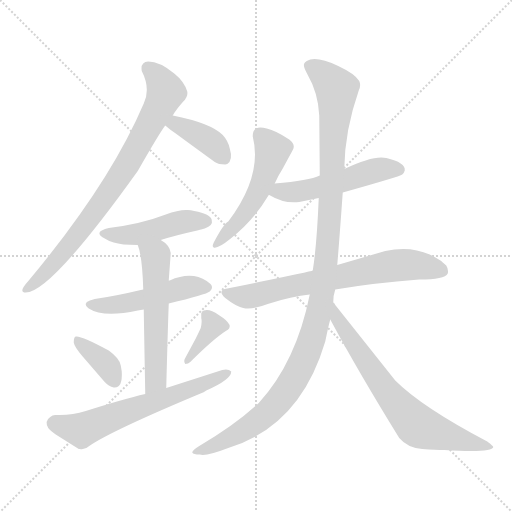
t = 0.00 s
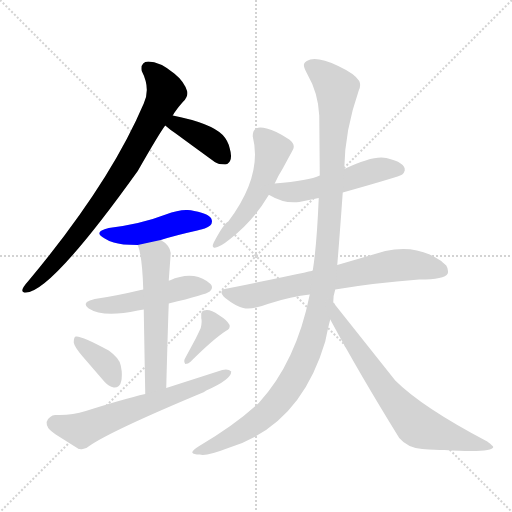
t = 1.98 s
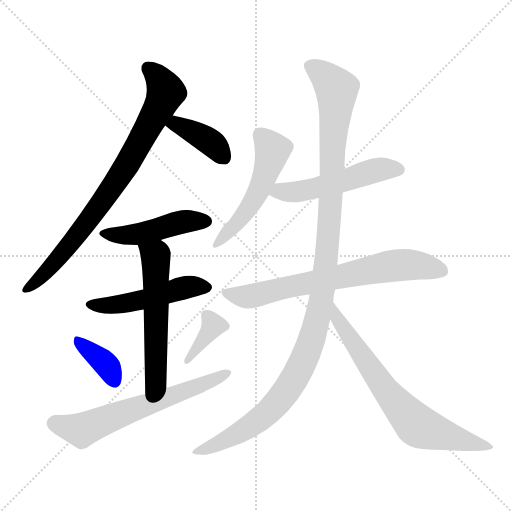
t = 3.95 s
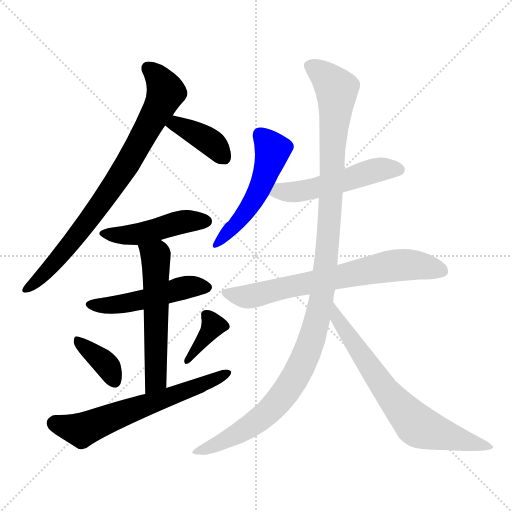
t = 5.93 s
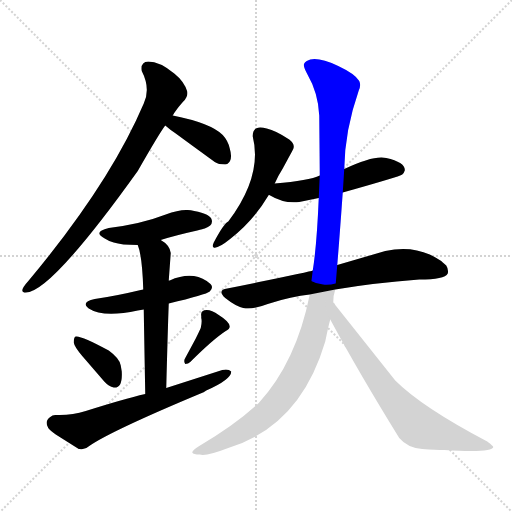
t = 7.90 s
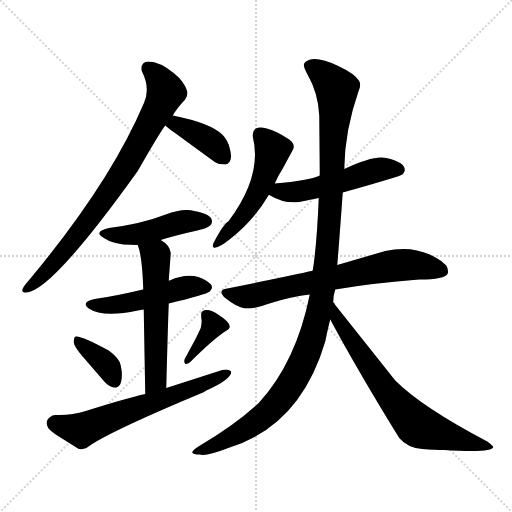
t = 9.88 s

The animated SVG that drew these frames (rendered in a browser with its animation timeline set to each time). Animation: 13 CSS @keyframes rules; one cycle of 9.88 s.

<svg version="1.1" viewBox="0 0 1024 1024" xmlns="http://www.w3.org/2000/svg">
  <g stroke="lightgray" stroke-dasharray="1,1" stroke-width="1" transform="scale(4, 4)">
    <line x1="0" y1="0" x2="256" y2="256"></line>
    <line x1="256" y1="0" x2="0" y2="256"></line>
    <line x1="128" y1="0" x2="128" y2="256"></line>
    <line x1="0" y1="128" x2="256" y2="128"></line>
  </g>
<g transform="scale(1, -1) translate(0, -900)">
   <style type="text/css">
    @keyframes keyframes0 {
      from {
       stroke: blue;
       stroke-dashoffset: 805;
       stroke-width: 128;
       }
       72% {
       animation-timing-function: step-end;
       stroke: blue;
       stroke-dashoffset: 0;
       stroke-width: 128;
       }
       to {
       stroke: black;
       stroke-width: 1024;
       }
       }
       #make-me-a-hanzi-animation-0 {
         animation: keyframes0 0.905111s both;
         animation-delay: 0.000000s;
         animation-timing-function: linear;
       }
    @keyframes keyframes1 {
      from {
       stroke: blue;
       stroke-dashoffset: 389;
       stroke-width: 128;
       }
       56% {
       animation-timing-function: step-end;
       stroke: blue;
       stroke-dashoffset: 0;
       stroke-width: 128;
       }
       to {
       stroke: black;
       stroke-width: 1024;
       }
       }
       #make-me-a-hanzi-animation-1 {
         animation: keyframes1 0.566569s both;
         animation-delay: 0.905111s;
         animation-timing-function: linear;
       }
    @keyframes keyframes2 {
      from {
       stroke: blue;
       stroke-dashoffset: 461;
       stroke-width: 128;
       }
       60% {
       animation-timing-function: step-end;
       stroke: blue;
       stroke-dashoffset: 0;
       stroke-width: 128;
       }
       to {
       stroke: black;
       stroke-width: 1024;
       }
       }
       #make-me-a-hanzi-animation-2 {
         animation: keyframes2 0.625163s both;
         animation-delay: 1.471680s;
         animation-timing-function: linear;
       }
    @keyframes keyframes3 {
      from {
       stroke: blue;
       stroke-dashoffset: 491;
       stroke-width: 128;
       }
       62% {
       animation-timing-function: step-end;
       stroke: blue;
       stroke-dashoffset: 0;
       stroke-width: 128;
       }
       to {
       stroke: black;
       stroke-width: 1024;
       }
       }
       #make-me-a-hanzi-animation-3 {
         animation: keyframes3 0.649577s both;
         animation-delay: 2.096842s;
         animation-timing-function: linear;
       }
    @keyframes keyframes4 {
      from {
       stroke: blue;
       stroke-dashoffset: 562;
       stroke-width: 128;
       }
       65% {
       animation-timing-function: step-end;
       stroke: blue;
       stroke-dashoffset: 0;
       stroke-width: 128;
       }
       to {
       stroke: black;
       stroke-width: 1024;
       }
       }
       #make-me-a-hanzi-animation-4 {
         animation: keyframes4 0.707357s both;
         animation-delay: 2.746419s;
         animation-timing-function: linear;
       }
    @keyframes keyframes5 {
      from {
       stroke: blue;
       stroke-dashoffset: 368;
       stroke-width: 128;
       }
       55% {
       animation-timing-function: step-end;
       stroke: blue;
       stroke-dashoffset: 0;
       stroke-width: 128;
       }
       to {
       stroke: black;
       stroke-width: 1024;
       }
       }
       #make-me-a-hanzi-animation-5 {
         animation: keyframes5 0.549479s both;
         animation-delay: 3.453776s;
         animation-timing-function: linear;
       }
    @keyframes keyframes6 {
      from {
       stroke: blue;
       stroke-dashoffset: 371;
       stroke-width: 128;
       }
       55% {
       animation-timing-function: step-end;
       stroke: blue;
       stroke-dashoffset: 0;
       stroke-width: 128;
       }
       to {
       stroke: black;
       stroke-width: 1024;
       }
       }
       #make-me-a-hanzi-animation-6 {
         animation: keyframes6 0.551921s both;
         animation-delay: 4.003255s;
         animation-timing-function: linear;
       }
    @keyframes keyframes7 {
      from {
       stroke: blue;
       stroke-dashoffset: 628;
       stroke-width: 128;
       }
       67% {
       animation-timing-function: step-end;
       stroke: blue;
       stroke-dashoffset: 0;
       stroke-width: 128;
       }
       to {
       stroke: black;
       stroke-width: 1024;
       }
       }
       #make-me-a-hanzi-animation-7 {
         animation: keyframes7 0.761068s both;
         animation-delay: 4.555176s;
         animation-timing-function: linear;
       }
    @keyframes keyframes8 {
      from {
       stroke: blue;
       stroke-dashoffset: 520;
       stroke-width: 128;
       }
       63% {
       animation-timing-function: step-end;
       stroke: blue;
       stroke-dashoffset: 0;
       stroke-width: 128;
       }
       to {
       stroke: black;
       stroke-width: 1024;
       }
       }
       #make-me-a-hanzi-animation-8 {
         animation: keyframes8 0.673177s both;
         animation-delay: 5.316243s;
         animation-timing-function: linear;
       }
    @keyframes keyframes9 {
      from {
       stroke: blue;
       stroke-dashoffset: 512;
       stroke-width: 128;
       }
       63% {
       animation-timing-function: step-end;
       stroke: blue;
       stroke-dashoffset: 0;
       stroke-width: 128;
       }
       to {
       stroke: black;
       stroke-width: 1024;
       }
       }
       #make-me-a-hanzi-animation-9 {
         animation: keyframes9 0.666667s both;
         animation-delay: 5.989421s;
         animation-timing-function: linear;
       }
    @keyframes keyframes10 {
      from {
       stroke: blue;
       stroke-dashoffset: 698;
       stroke-width: 128;
       }
       69% {
       animation-timing-function: step-end;
       stroke: blue;
       stroke-dashoffset: 0;
       stroke-width: 128;
       }
       to {
       stroke: black;
       stroke-width: 1024;
       }
       }
       #make-me-a-hanzi-animation-10 {
         animation: keyframes10 0.818034s both;
         animation-delay: 6.656087s;
         animation-timing-function: linear;
       }
    @keyframes keyframes11 {
      from {
       stroke: blue;
       stroke-dashoffset: 1171;
       stroke-width: 128;
       }
       79% {
       animation-timing-function: step-end;
       stroke: blue;
       stroke-dashoffset: 0;
       stroke-width: 128;
       }
       to {
       stroke: black;
       stroke-width: 1024;
       }
       }
       #make-me-a-hanzi-animation-11 {
         animation: keyframes11 1.202962s both;
         animation-delay: 7.474121s;
         animation-timing-function: linear;
       }
    @keyframes keyframes12 {
      from {
       stroke: blue;
       stroke-dashoffset: 698;
       stroke-width: 128;
       }
       69% {
       animation-timing-function: step-end;
       stroke: blue;
       stroke-dashoffset: 0;
       stroke-width: 128;
       }
       to {
       stroke: black;
       stroke-width: 1024;
       }
       }
       #make-me-a-hanzi-animation-12 {
         animation: keyframes12 0.818034s both;
         animation-delay: 8.677083s;
         animation-timing-function: linear;
       }
</style>
<path d="M 345.5 669.0 Q 351.5 680.0 366.5 697.0 Q 376.5 707.0 374.5 717.0 Q 368.5 737.0 348.5 753.0 Q 319.5 777.0 296.5 777.0 Q 280.5 776.0 283.5 758.0 Q 301.5 723.0 287.5 693.0 Q 219.5 533.0 57.5 339.0 Q 37.5 317.0 48.5 315.0 Q 96.5 308.0 275.5 558.0 Q 319.5 635.0 330.5 649.0 L 345.5 669.0 Z" fill="lightgray"></path> 
<path d="M 330.5 649.0 Q 339.5 641.0 351.5 633.0 L 381.5 611.0 L 429.5 576.0 Q 436.5 571.0 450.5 571.0 Q 452.5 572.0 454.5 572.0 Q 466.5 580.0 459.5 603.0 Q 456.5 618.0 445.5 630.0 Q 421.5 654.0 345.5 669.0 C 316.5 675.0 307.5 669.0 330.5 649.0 Z" fill="lightgray"></path> 
<path d="M 321.5 420.0 Q 349.5 429.0 394.5 439.0 Q 406.5 442.0 409.5 443.0 Q 426.5 449.0 423.5 460.0 Q 421.5 472.0 388.5 478.0 Q 381.5 480.0 375.5 480.0 Q 357.5 481.0 331.5 471.0 Q 282.5 452.0 217.5 444.0 Q 184.5 436.0 209.5 423.0 Q 218.5 417.0 227.5 415.0 Q 242.5 410.0 275.5 410.0 L 321.5 420.0 Z" fill="lightgray"></path> 
<path d="M 337.5 293.0 Q 412.5 311.0 419.5 317.0 Q 425.5 323.0 423.5 328.0 Q 423.5 331.0 413.5 338.0 Q 382.5 358.0 339.5 339.0 L 337.5 339.0 L 286.5 321.0 Q 284.5 321.0 281.5 320.0 Q 231.5 308.0 189.5 302.0 Q 166.5 297.0 172.5 288.0 Q 174.5 286.0 177.5 283.0 Q 206.5 264.0 275.5 279.0 L 287.5 281.0 L 337.5 293.0 Z" fill="lightgray"></path> 
<path d="M 332.5 124.0 Q 335.5 240.0 337.5 293.0 L 337.5 339.0 L 341.5 394.0 Q 339.5 410.0 321.5 420.0 C 296.5 437.0 266.5 439.0 275.5 410.0 Q 284.5 388.0 286.5 321.0 L 287.5 281.0 Q 288.5 220.0 290.5 112.0 C 291.5 82.0 331.5 94.0 332.5 124.0 Z" fill="lightgray"></path> 
<path d="M 164.5 188.0 L 208.5 137.0 Q 217.5 127.0 227.5 125.0 Q 245.5 123.0 243.5 157.0 L 241.5 169.0 Q 239.5 183.0 217.5 199.0 Q 162.5 229.0 151.5 227.0 Q 147.5 226.0 147.5 215.0 Q 148.5 207.0 164.5 188.0 Z" fill="lightgray"></path> 
<path d="M 370.5 172.0 Q 376.5 172.0 380.5 176.0 Q 425.5 221.0 451.5 238.0 Q 472.5 248.0 437.5 270.0 Q 423.5 280.0 413.5 280.0 Q 400.5 280.0 402.5 268.0 Q 402.5 265.0 402.5 264.0 Q 404.5 257.0 401.5 244.0 Q 396.5 233.0 391.5 223.0 L 370.5 184.0 Q 366.5 178.0 370.5 172.0 Z" fill="lightgray"></path> 
<path d="M 113.5 70.0 L 110.5 70.0 Q 104.5 70.0 100.5 66.0 Q 88.5 58.0 96.5 44.0 Q 99.5 40.0 111.5 31.0 L 157.5 2.0 L 159.5 2.0 Q 170.5 0.0 178.5 8.0 Q 221.5 38.0 403.5 114.0 Q 406.5 115.0 412.5 119.0 Q 462.5 141.0 462.5 157.0 Q 456.5 163.0 444.5 160.0 L 332.5 124.0 L 290.5 112.0 Q 247.5 102.0 171.5 78.0 Q 143.5 69.0 113.5 70.0 Z" fill="lightgray"></path> 
<path d="M 549.5 533.0 Q 556.5 549.0 565.5 563.0 Q 584.5 598.0 586.5 602.0 Q 590.5 612.0 578.5 621.0 Q 551.5 639.0 533.5 643.0 Q 505.5 651.0 505.5 629.0 L 505.5 627.0 Q 525.5 549.0 456.5 457.0 Q 447.5 453.0 427.5 415.0 Q 423.5 406.0 427.5 405.0 Q 435.5 402.0 461.5 423.0 Q 507.5 459.0 537.5 510.0 L 549.5 533.0 Z" fill="lightgray"></path> 
<path d="M 685.5 515.0 Q 799.5 547.0 804.5 551.0 Q 808.5 555.0 809.5 559.0 Q 811.5 575.0 772.5 584.0 Q 747.5 590.0 688.5 562.0 L 639.5 549.0 Q 618.5 539.0 549.5 533.0 C 519.5 530.0 510.5 523.0 537.5 510.0 L 538.5 510.0 Q 568.5 492.0 598.5 496.0 L 637.5 504.0 L 685.5 515.0 Z" fill="lightgray"></path> 
<path d="M 625.5 359.0 Q 622.5 357.0 454.5 323.0 Q 433.5 320.0 450.5 304.0 Q 470.5 288.0 486.5 284.0 Q 504.5 280.0 535.5 292.0 Q 584.5 308.0 619.5 311.0 L 670.5 321.0 Q 746.5 334.0 838.5 341.0 Q 889.5 341.0 895.5 353.0 Q 897.5 361.0 892.5 369.0 L 884.5 376.0 L 882.5 378.0 Q 870.5 386.0 859.5 391.0 Q 819.5 409.0 770.5 398.0 L 674.5 370.0 L 625.5 359.0 Z" fill="lightgray"></path> 
<path d="M 637.5 504.0 Q 633.5 408.0 625.5 359.0 L 619.5 311.0 Q 592.5 176.0 517.5 94.0 Q 471.5 51.0 398.5 8.0 Q 384.5 0.0 384.5 -5.0 Q 386.5 -9.0 399.5 -9.0 Q 412.5 -13.0 456.5 4.0 Q 600.5 48.0 650.5 217.0 Q 657.5 251.0 660.5 261.0 L 666.5 295.0 Q 666.5 310.0 670.5 321.0 L 674.5 370.0 Q 678.5 417.0 685.5 515.0 L 688.5 562.0 Q 689.5 639.0 717.5 719.0 Q 722.5 729.0 718.5 738.0 Q 710.5 752.0 676.5 768.0 Q 631.5 789.0 613.5 778.0 Q 609.5 776.0 608.5 773.0 Q 605.5 768.0 614.5 752.0 Q 636.5 714.0 638.5 669.0 Q 639.5 560.0 639.5 549.0 L 637.5 504.0 Z" fill="lightgray"></path> 
<path d="M 660.5 261.0 Q 717.5 155.0 798.5 24.0 Q 815.5 4.0 844.5 2.0 Q 871.5 0.0 888.5 0.0 Q 984.5 -6.0 986.5 6.0 Q 986.5 8.0 974.5 17.0 Q 843.5 86.0 790.5 139.0 L 670.5 290.0 Q 669.5 294.0 666.5 295.0 C 647.5 318.0 646.5 287.0 660.5 261.0 Z" fill="lightgray"></path> 
      <clipPath id="make-me-a-hanzi-clip-0">
      <path d="M 345.5 669.0 Q 351.5 680.0 366.5 697.0 Q 376.5 707.0 374.5 717.0 Q 368.5 737.0 348.5 753.0 Q 319.5 777.0 296.5 777.0 Q 280.5 776.0 283.5 758.0 Q 301.5 723.0 287.5 693.0 Q 219.5 533.0 57.5 339.0 Q 37.5 317.0 48.5 315.0 Q 96.5 308.0 275.5 558.0 Q 319.5 635.0 330.5 649.0 L 345.5 669.0 Z" fill="lightgray"></path>
      </clipPath>
      <path clip-path="url(#make-me-a-hanzi-clip-0)" d="M 295.5 763.0 L 316.5 744.0 L 332.5 715.0 L 317.5 682.0 L 248.5 560.0 L 203.5 494.0 L 117.5 384.0 L 51.5 320.0 " fill="none" id="make-me-a-hanzi-animation-0" stroke-dasharray="677 1354" stroke-linecap="round"></path>

      <clipPath id="make-me-a-hanzi-clip-1">
      <path d="M 330.5 649.0 Q 339.5 641.0 351.5 633.0 L 381.5 611.0 L 429.5 576.0 Q 436.5 571.0 450.5 571.0 Q 452.5 572.0 454.5 572.0 Q 466.5 580.0 459.5 603.0 Q 456.5 618.0 445.5 630.0 Q 421.5 654.0 345.5 669.0 C 316.5 675.0 307.5 669.0 330.5 649.0 Z" fill="lightgray"></path>
      </clipPath>
      <path clip-path="url(#make-me-a-hanzi-clip-1)" d="M 339.5 650.0 L 355.5 650.0 L 410.5 623.0 L 449.5 583.0 " fill="none" id="make-me-a-hanzi-animation-1" stroke-dasharray="261 522" stroke-linecap="round"></path>

      <clipPath id="make-me-a-hanzi-clip-2">
      <path d="M 321.5 420.0 Q 349.5 429.0 394.5 439.0 Q 406.5 442.0 409.5 443.0 Q 426.5 449.0 423.5 460.0 Q 421.5 472.0 388.5 478.0 Q 381.5 480.0 375.5 480.0 Q 357.5 481.0 331.5 471.0 Q 282.5 452.0 217.5 444.0 Q 184.5 436.0 209.5 423.0 Q 218.5 417.0 227.5 415.0 Q 242.5 410.0 275.5 410.0 L 321.5 420.0 Z" fill="lightgray"></path>
      </clipPath>
      <path clip-path="url(#make-me-a-hanzi-clip-2)" d="M 210.5 435.0 L 268.5 430.0 L 359.5 455.0 L 411.5 457.0 " fill="none" id="make-me-a-hanzi-animation-2" stroke-dasharray="333 666" stroke-linecap="round"></path>

      <clipPath id="make-me-a-hanzi-clip-3">
      <path d="M 337.5 293.0 Q 412.5 311.0 419.5 317.0 Q 425.5 323.0 423.5 328.0 Q 423.5 331.0 413.5 338.0 Q 382.5 358.0 339.5 339.0 L 337.5 339.0 L 286.5 321.0 Q 284.5 321.0 281.5 320.0 Q 231.5 308.0 189.5 302.0 Q 166.5 297.0 172.5 288.0 Q 174.5 286.0 177.5 283.0 Q 206.5 264.0 275.5 279.0 L 287.5 281.0 L 337.5 293.0 Z" fill="lightgray"></path>
      </clipPath>
      <path clip-path="url(#make-me-a-hanzi-clip-3)" d="M 180.5 291.0 L 245.5 293.0 L 355.5 322.0 L 411.5 326.0 " fill="none" id="make-me-a-hanzi-animation-3" stroke-dasharray="363 726" stroke-linecap="round"></path>

      <clipPath id="make-me-a-hanzi-clip-4">
      <path d="M 332.5 124.0 Q 335.5 240.0 337.5 293.0 L 337.5 339.0 L 341.5 394.0 Q 339.5 410.0 321.5 420.0 C 296.5 437.0 266.5 439.0 275.5 410.0 Q 284.5 388.0 286.5 321.0 L 287.5 281.0 Q 288.5 220.0 290.5 112.0 C 291.5 82.0 331.5 94.0 332.5 124.0 Z" fill="lightgray"></path>
      </clipPath>
      <path clip-path="url(#make-me-a-hanzi-clip-4)" d="M 283.5 408.0 L 311.5 387.0 L 312.5 155.0 L 307.5 133.0 L 295.5 122.0 " fill="none" id="make-me-a-hanzi-animation-4" stroke-dasharray="434 868" stroke-linecap="round"></path>

      <clipPath id="make-me-a-hanzi-clip-5">
      <path d="M 164.5 188.0 L 208.5 137.0 Q 217.5 127.0 227.5 125.0 Q 245.5 123.0 243.5 157.0 L 241.5 169.0 Q 239.5 183.0 217.5 199.0 Q 162.5 229.0 151.5 227.0 Q 147.5 226.0 147.5 215.0 Q 148.5 207.0 164.5 188.0 Z" fill="lightgray"></path>
      </clipPath>
      <path clip-path="url(#make-me-a-hanzi-clip-5)" d="M 154.5 219.0 L 208.5 176.0 L 229.5 138.0 " fill="none" id="make-me-a-hanzi-animation-5" stroke-dasharray="240 480" stroke-linecap="round"></path>

      <clipPath id="make-me-a-hanzi-clip-6">
      <path d="M 370.5 172.0 Q 376.5 172.0 380.5 176.0 Q 425.5 221.0 451.5 238.0 Q 472.5 248.0 437.5 270.0 Q 423.5 280.0 413.5 280.0 Q 400.5 280.0 402.5 268.0 Q 402.5 265.0 402.5 264.0 Q 404.5 257.0 401.5 244.0 Q 396.5 233.0 391.5 223.0 L 370.5 184.0 Q 366.5 178.0 370.5 172.0 Z" fill="lightgray"></path>
      </clipPath>
      <path clip-path="url(#make-me-a-hanzi-clip-6)" d="M 411.5 271.0 L 426.5 249.0 L 373.5 178.0 " fill="none" id="make-me-a-hanzi-animation-6" stroke-dasharray="243 486" stroke-linecap="round"></path>

      <clipPath id="make-me-a-hanzi-clip-7">
      <path d="M 113.5 70.0 L 110.5 70.0 Q 104.5 70.0 100.5 66.0 Q 88.5 58.0 96.5 44.0 Q 99.5 40.0 111.5 31.0 L 157.5 2.0 L 159.5 2.0 Q 170.5 0.0 178.5 8.0 Q 221.5 38.0 403.5 114.0 Q 406.5 115.0 412.5 119.0 Q 462.5 141.0 462.5 157.0 Q 456.5 163.0 444.5 160.0 L 332.5 124.0 L 290.5 112.0 Q 247.5 102.0 171.5 78.0 Q 143.5 69.0 113.5 70.0 Z" fill="lightgray"></path>
      </clipPath>
      <path clip-path="url(#make-me-a-hanzi-clip-7)" d="M 107.5 53.0 L 163.5 40.0 L 456.5 154.0 " fill="none" id="make-me-a-hanzi-animation-7" stroke-dasharray="500 1000" stroke-linecap="round"></path>

      <clipPath id="make-me-a-hanzi-clip-8">
      <path d="M 549.5 533.0 Q 556.5 549.0 565.5 563.0 Q 584.5 598.0 586.5 602.0 Q 590.5 612.0 578.5 621.0 Q 551.5 639.0 533.5 643.0 Q 505.5 651.0 505.5 629.0 L 505.5 627.0 Q 525.5 549.0 456.5 457.0 Q 447.5 453.0 427.5 415.0 Q 423.5 406.0 427.5 405.0 Q 435.5 402.0 461.5 423.0 Q 507.5 459.0 537.5 510.0 L 549.5 533.0 Z" fill="lightgray"></path>
      </clipPath>
      <path clip-path="url(#make-me-a-hanzi-clip-8)" d="M 522.5 630.0 L 545.5 600.0 L 526.5 538.0 L 494.5 480.0 L 430.5 410.0 " fill="none" id="make-me-a-hanzi-animation-8" stroke-dasharray="392 784" stroke-linecap="round"></path>

      <clipPath id="make-me-a-hanzi-clip-9">
      <path d="M 685.5 515.0 Q 799.5 547.0 804.5 551.0 Q 808.5 555.0 809.5 559.0 Q 811.5 575.0 772.5 584.0 Q 747.5 590.0 688.5 562.0 L 639.5 549.0 Q 618.5 539.0 549.5 533.0 C 519.5 530.0 510.5 523.0 537.5 510.0 L 538.5 510.0 Q 568.5 492.0 598.5 496.0 L 637.5 504.0 L 685.5 515.0 Z" fill="lightgray"></path>
      </clipPath>
      <path clip-path="url(#make-me-a-hanzi-clip-9)" d="M 549.5 512.0 L 561.5 519.0 L 590.5 516.0 L 693.5 538.0 L 765.5 562.0 L 797.5 561.0 " fill="none" id="make-me-a-hanzi-animation-9" stroke-dasharray="384 768" stroke-linecap="round"></path>

      <clipPath id="make-me-a-hanzi-clip-10">
      <path d="M 625.5 359.0 Q 622.5 357.0 454.5 323.0 Q 433.5 320.0 450.5 304.0 Q 470.5 288.0 486.5 284.0 Q 504.5 280.0 535.5 292.0 Q 584.5 308.0 619.5 311.0 L 670.5 321.0 Q 746.5 334.0 838.5 341.0 Q 889.5 341.0 895.5 353.0 Q 897.5 361.0 892.5 369.0 L 884.5 376.0 L 882.5 378.0 Q 870.5 386.0 859.5 391.0 Q 819.5 409.0 770.5 398.0 L 674.5 370.0 L 625.5 359.0 Z" fill="lightgray"></path>
      </clipPath>
      <path clip-path="url(#make-me-a-hanzi-clip-10)" d="M 452.5 314.0 L 508.5 309.0 L 784.5 369.0 L 820.5 371.0 L 886.5 357.0 " fill="none" id="make-me-a-hanzi-animation-10" stroke-dasharray="570 1140" stroke-linecap="round"></path>

      <clipPath id="make-me-a-hanzi-clip-11">
      <path d="M 637.5 504.0 Q 633.5 408.0 625.5 359.0 L 619.5 311.0 Q 592.5 176.0 517.5 94.0 Q 471.5 51.0 398.5 8.0 Q 384.5 0.0 384.5 -5.0 Q 386.5 -9.0 399.5 -9.0 Q 412.5 -13.0 456.5 4.0 Q 600.5 48.0 650.5 217.0 Q 657.5 251.0 660.5 261.0 L 666.5 295.0 Q 666.5 310.0 670.5 321.0 L 674.5 370.0 Q 678.5 417.0 685.5 515.0 L 688.5 562.0 Q 689.5 639.0 717.5 719.0 Q 722.5 729.0 718.5 738.0 Q 710.5 752.0 676.5 768.0 Q 631.5 789.0 613.5 778.0 Q 609.5 776.0 608.5 773.0 Q 605.5 768.0 614.5 752.0 Q 636.5 714.0 638.5 669.0 Q 639.5 560.0 639.5 549.0 L 637.5 504.0 Z" fill="lightgray"></path>
      </clipPath>
      <path clip-path="url(#make-me-a-hanzi-clip-11)" d="M 617.5 769.0 L 654.5 744.0 L 673.5 721.0 L 657.5 439.0 L 643.5 304.0 L 627.5 232.0 L 589.5 144.0 L 548.5 87.0 L 470.5 30.0 L 392.5 -6.0 " fill="none" id="make-me-a-hanzi-animation-11" stroke-dasharray="1043 2086" stroke-linecap="round"></path>

      <clipPath id="make-me-a-hanzi-clip-12">
      <path d="M 660.5 261.0 Q 717.5 155.0 798.5 24.0 Q 815.5 4.0 844.5 2.0 Q 871.5 0.0 888.5 0.0 Q 984.5 -6.0 986.5 6.0 Q 986.5 8.0 974.5 17.0 Q 843.5 86.0 790.5 139.0 L 670.5 290.0 Q 669.5 294.0 666.5 295.0 C 647.5 318.0 646.5 287.0 660.5 261.0 Z" fill="lightgray"></path>
      </clipPath>
      <path clip-path="url(#make-me-a-hanzi-clip-12)" d="M 672.5 282.0 L 675.5 261.0 L 748.5 153.0 L 832.5 51.0 L 925.5 18.0 L 983.5 6.0 " fill="none" id="make-me-a-hanzi-animation-12" stroke-dasharray="570 1140" stroke-linecap="round"></path>

</g>
</svg>
